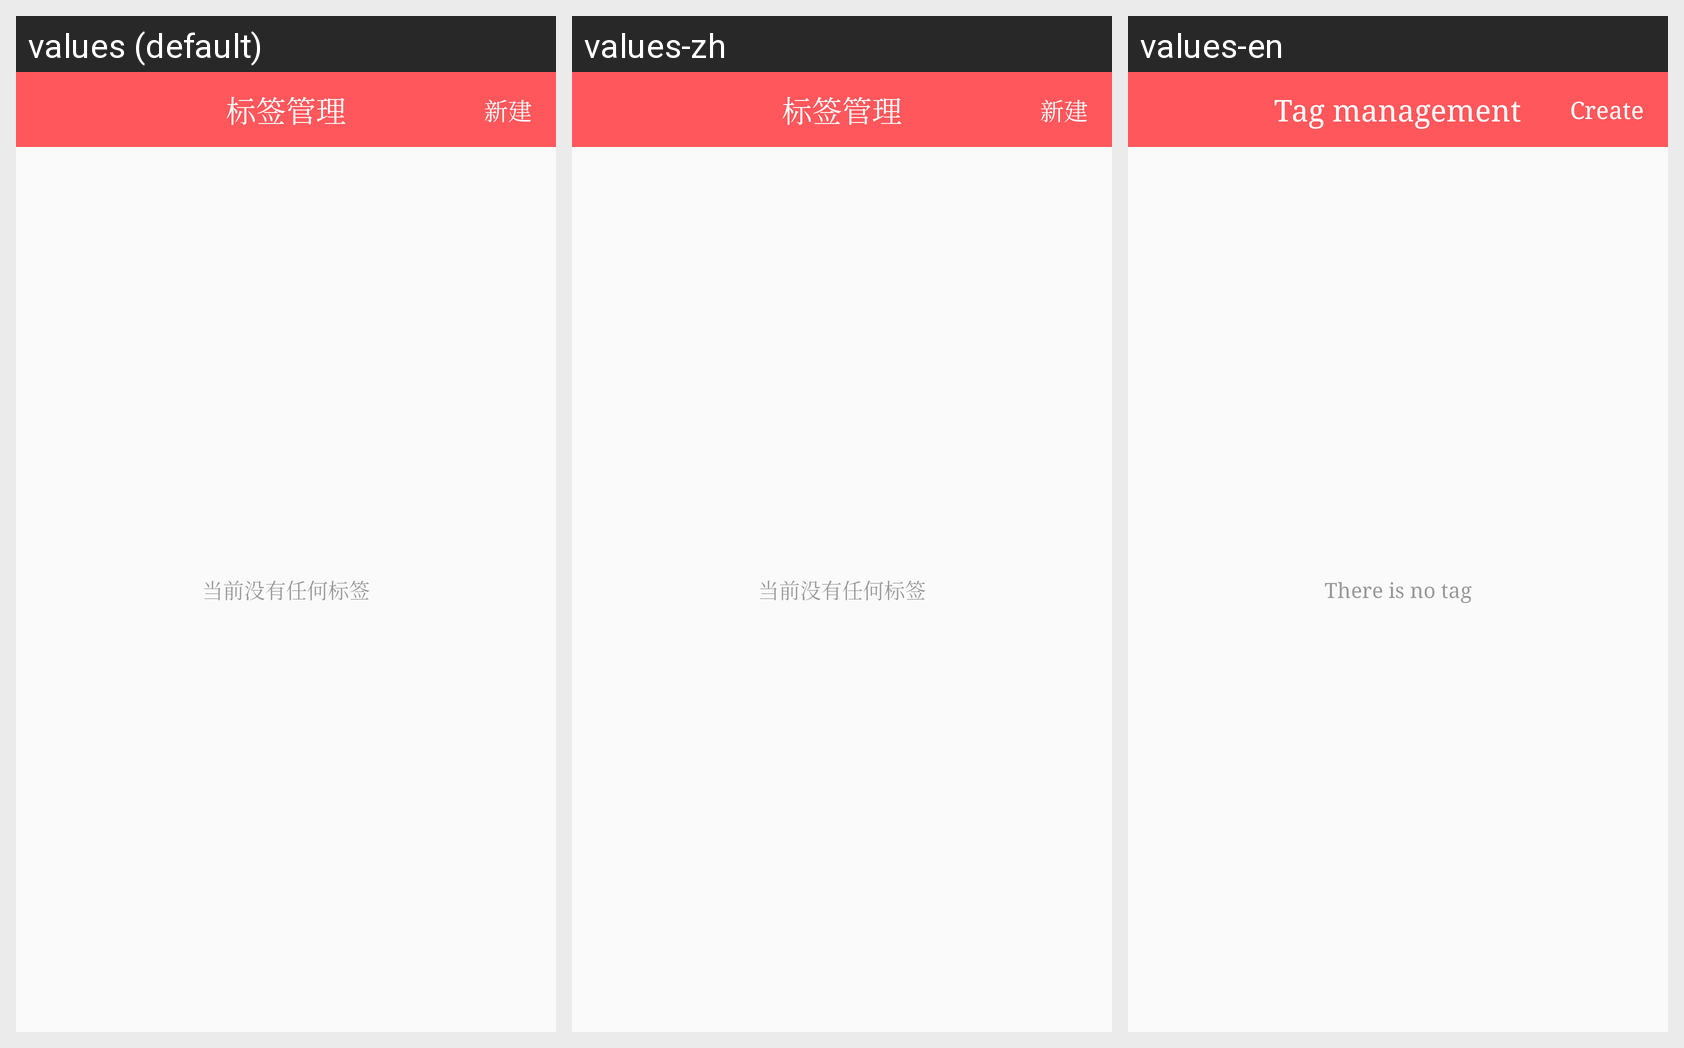

This grid shows one Android layout under several languages. Give, for every string resource on the screen, its name, the default text and each shown locale's text.
Android screen res/layout/activity_me_tag.xml rendered under 3 locales, left to right: values (default), values-zh, values-en. Device: Nexus 5 (rendered at 1080×1920; each locale shown at half size, 540×960, under a caption strip naming it); theme AppTheme.
Strings drawn on this screen, with the default value and each locale's value (text and hints the layout hard-codes, and strings that could not be matched under every locale, appear in the picture but are not listed):

tag_management
  values: 标签管理
  values-zh: 标签管理
  values-en: Tag management

establish
  values: 新建
  values-zh: 新建
  values-en: Create

no_tags
  values: 当前没有任何标签
  values-zh: 当前没有任何标签
  values-en: There is no tag
